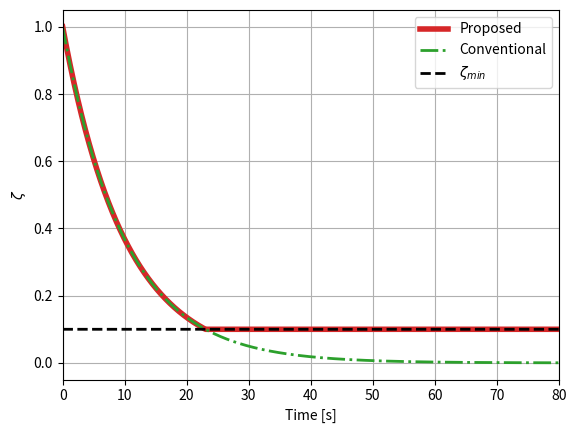

Generate this figure with matplotlib:
import numpy as np
from matplotlib import pyplot as plt

zeta1 = 1
zeta2 = 1
zeta3 = 0.1
alpha_zeta = 0.1

t = 0.0
end = 80

start_plt = 0.0
end_plt = 80


step = 0.0001

t_data = []
zeta1_data = []
zeta2_data = []
zeta3_data = []
"""
while zeta > 0.9:

    t_data.append(t)
    zeta_data.append(zeta)

    zeta += -step * alpha_zeta * zeta

    t += step
"""
while t < end:

    t_data.append(t)

    zeta1_data.append(zeta1)
    zeta2_data.append(zeta2)
    zeta3_data.append(zeta3)

    zeta1 += -step * alpha_zeta * zeta1

    if zeta2 > 0.1:
        zeta2 += -step * alpha_zeta * zeta2

    t += step


print(zeta1)
print(zeta2)
print(t)


plt.plot(t_data, zeta2_data, color="tab:red", linestyle = "-", linewidth = 4.0, label = "Proposed")
plt.plot(t_data, zeta1_data, color="tab:green", linestyle = "-.", linewidth = 2.0, label = "Conventional")
plt.plot(t_data, zeta3_data, color="k", linestyle = "--", linewidth = 2.0, label = r"$\zeta_{min}$")



plt.xlabel("Time [s]")
plt.ylabel(r"$\zeta$")

plt.xlim(start_plt,end_plt)

plt.legend()

plt.grid()

plt.show()